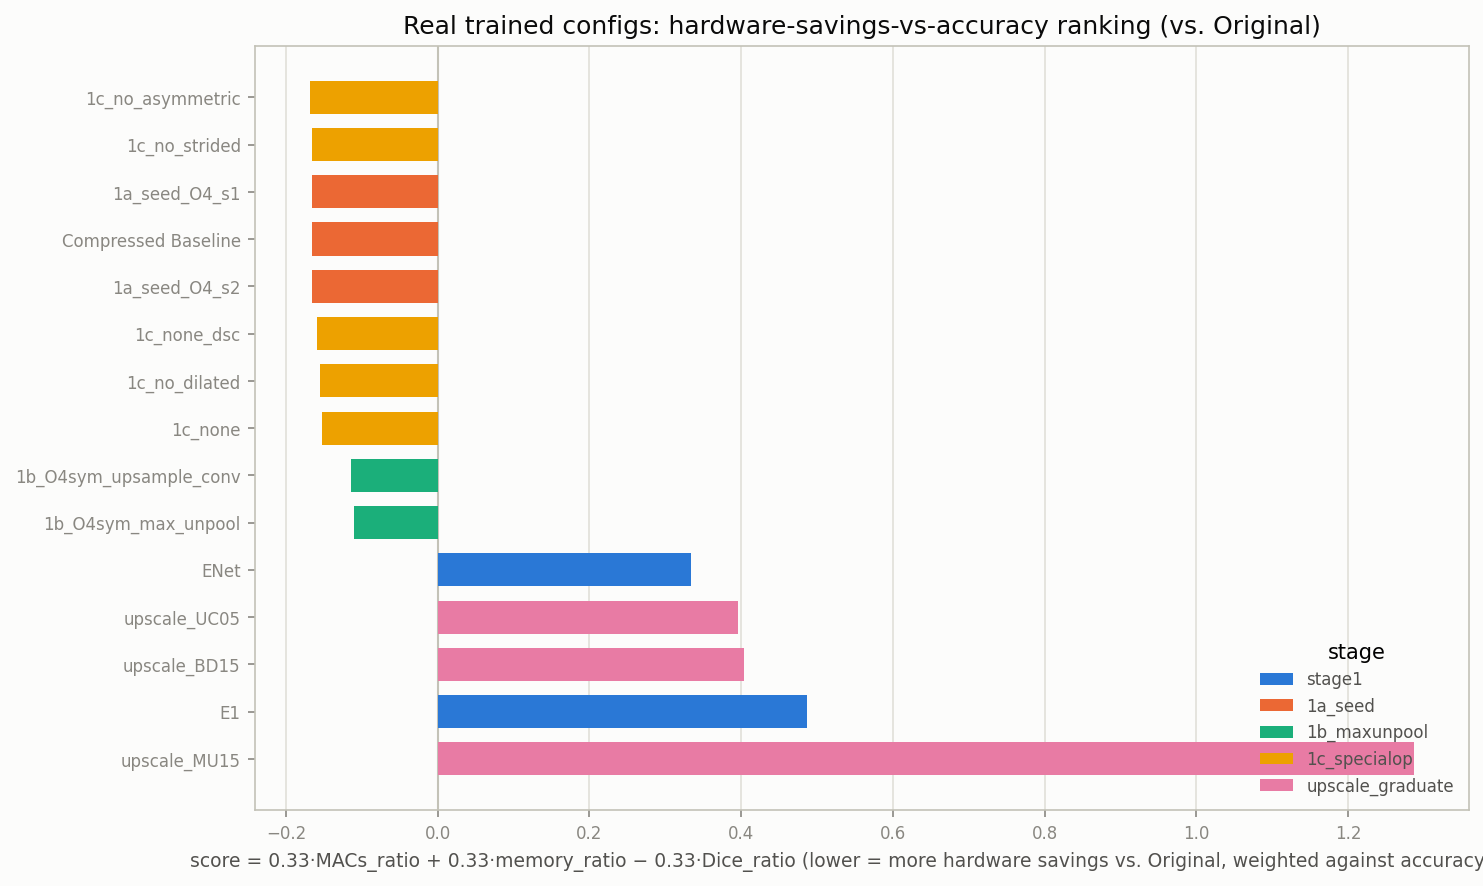

The file beside this chart, header and first rows:
config_name, stage, params, flops, memory_bits, dice, macs_ratio, memory_ratio, dice_ratio, score
nnUNetTrainerENet_1c_no_asymmetric, 1c_specialop, 25486, 689700864, 15932528, 0.7539, 0.0718, 0.3914, 0.9665, -0.1678
nnUNetTrainerENet_1c_no_strided, 1c_specialop, 25262, 693895168, 15930736, 0.7509, 0.07224, 0.3914, 0.9627, -0.1664
nnUNetTrainerENet_1a_seed_O4_s1, 1a_seed, 25838, 703332352, 15935344, 0.7508, 0.07322, 0.3915, 0.9625, -0.1659
nnUNetTrainerENet_1a_seed_O4_s0, 1a_seed, 25838, 703332352, 15935344, 0.7507, 0.07322, 0.3915, 0.9625, -0.1659
nnUNetTrainerENet_1a_seed_O4_s2, 1a_seed, 25838, 703332352, 15935344, 0.7506, 0.07322, 0.3915, 0.9623, -0.1659
nnUNetTrainerENet_1c_none_dsc, 1c_specialop, 17319, 377749504, 15867192, 0.7073, 0.03933, 0.3898, 0.9068, -0.1592
nnUNetTrainerENet_1c_no_dilated, 1c_specialop, 25838, 703332352, 15935344, 0.7269, 0.07322, 0.3915, 0.932, -0.1558
nnUNetTrainerENet_1c_none, 1c_specialop, 24910, 680263680, 15927920, 0.7185, 0.07082, 0.3913, 0.9211, -0.153
nnUNetTrainerENet_1b_O4sym_upsample_conv, 1b_maxunpool, 26513, 870055936, 22232200, 0.7636, 0.09058, 0.5462, 0.979, -0.1141
nnUNetTrainerENet_1b_O4sym_max_unpool, 1b_maxunpool, 26513, 870055936, 22232200, 0.7548, 0.09058, 0.5462, 0.9677, -0.1103
nnUNetTrainerENet_Original, stage1, 369497, 9605349376, 40704712, 0.78, 1.0, 1.0, 1.0, 0.3333
nnUNetTrainerENet_upscale_UC05, upscale_graduate, 371198, 9913630720, 47009776, 0.7784, 1.032, 1.155, 0.998, 0.3963
nnUNetTrainerENet_upscale_BD15, upscale_graduate, 388953, 11551506432, 40860360, 0.7777, 1.203, 1.004, 0.997, 0.4031
nnUNetTrainerENet_E1, stage1, 466294, 12156731392, 48294832, 0.7746, 1.266, 1.186, 0.993, 0.4863
nnUNetTrainerENet_upscale_MU15, upscale_graduate, 1114694, 28888268800, 74977840, 0.7716, 3.008, 1.842, 0.9892, 1.287
